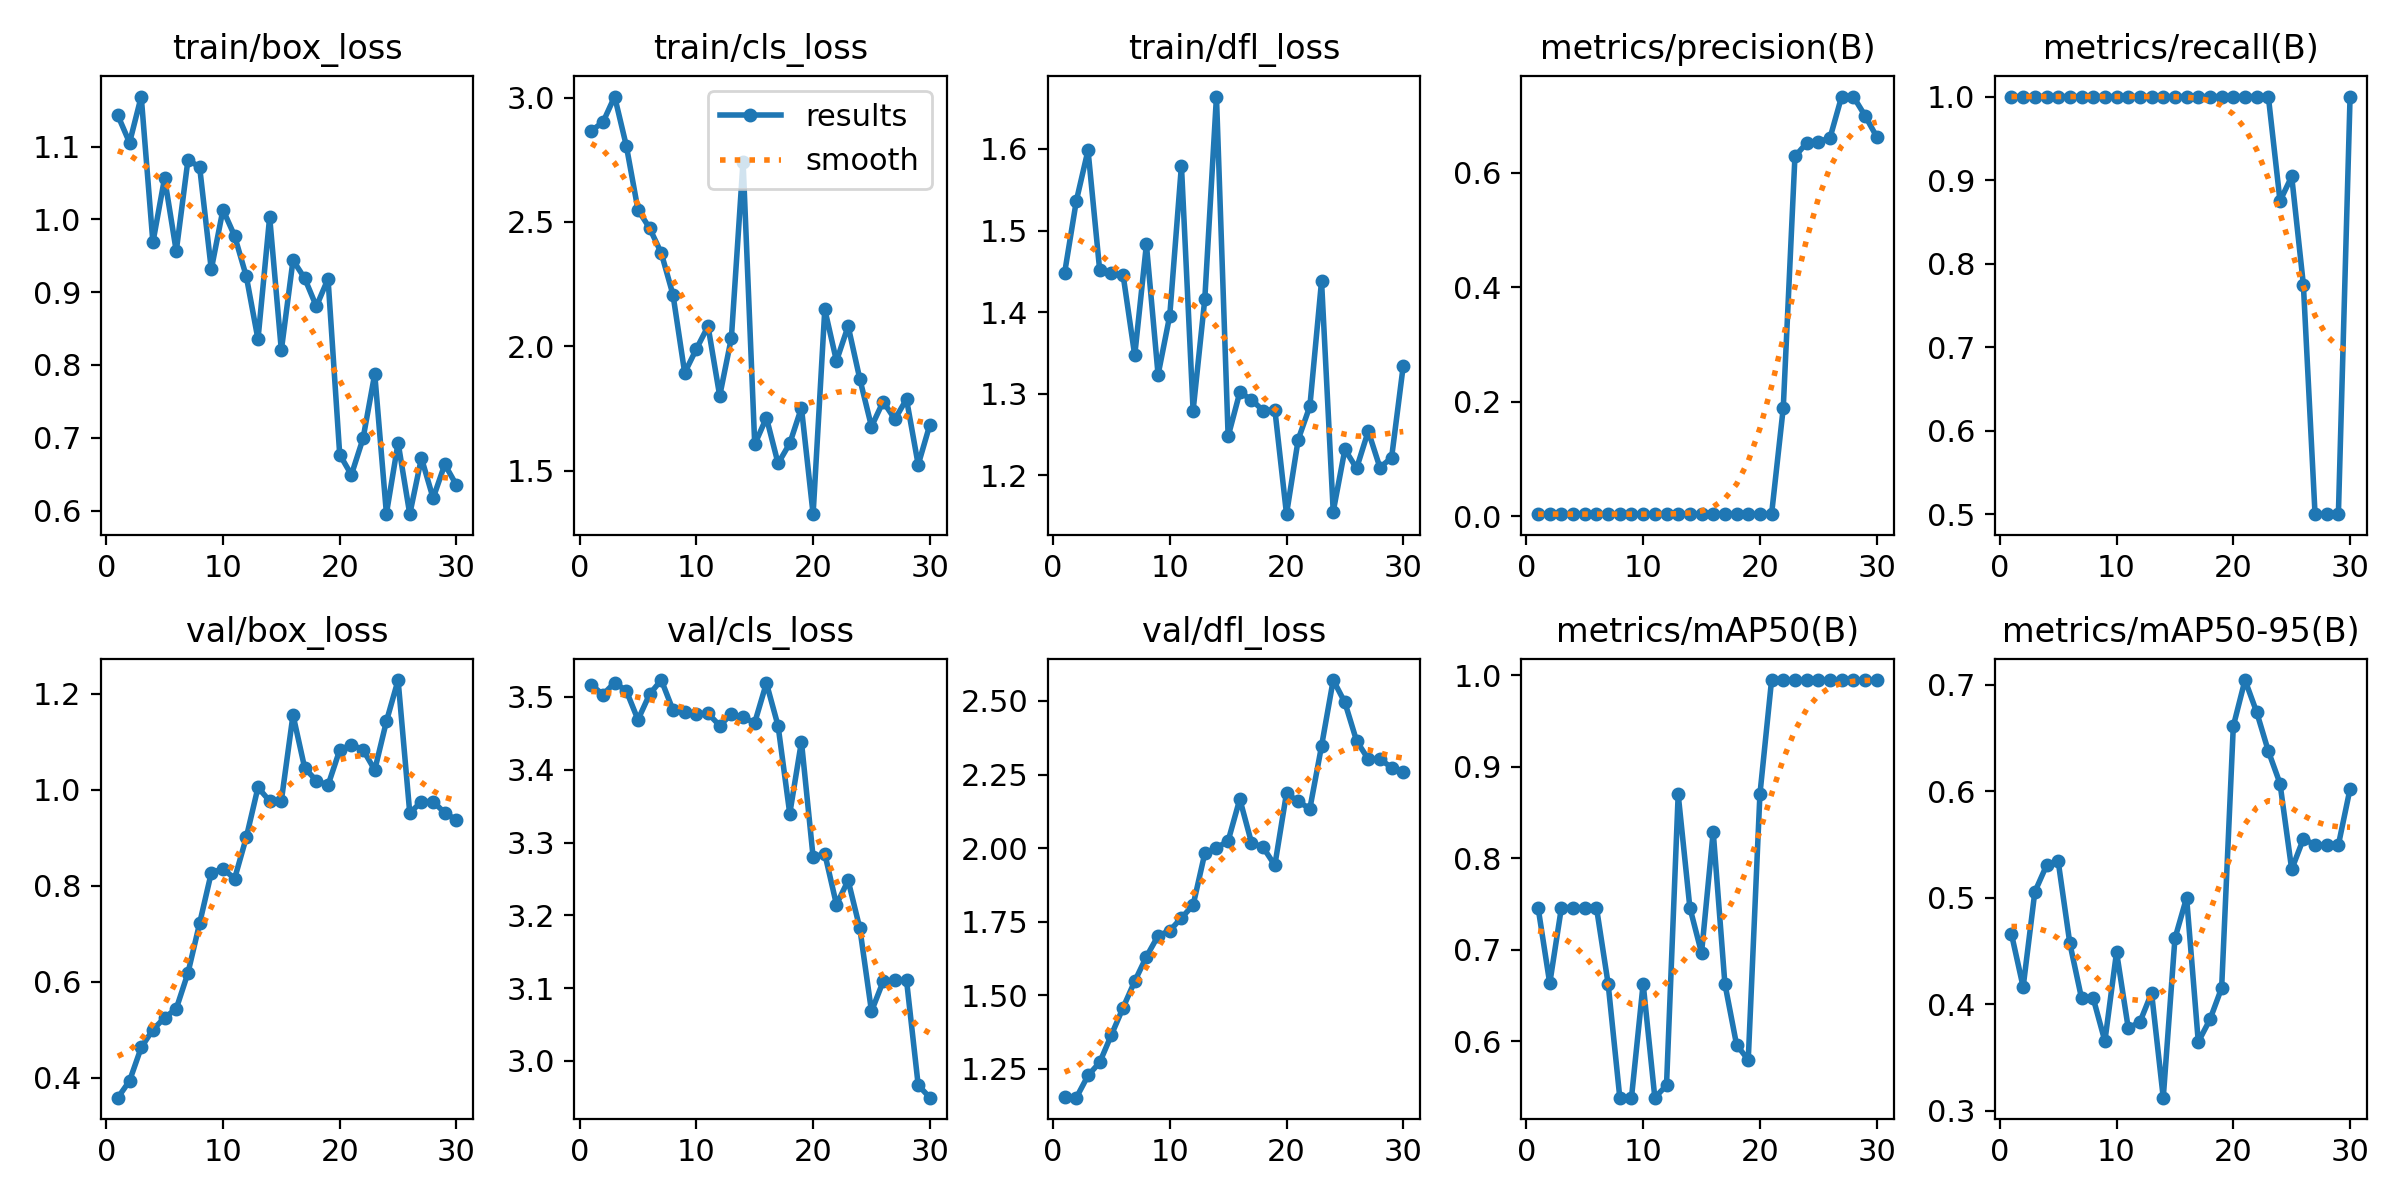

Source data for this figure (header and first rows):
epoch, time, train/box_loss, train/cls_loss, train/dfl_loss, metrics/precision(B), metrics/recall(B), metrics/mAP50(B), metrics/mAP50-95(B), val/box_loss, val/cls_loss, val/dfl_loss, lr/pg0, lr/pg1, lr/pg2
1, 41.9, 1.143, 2.867, 1.448, 0.00329, 1, 0.7462, 0.466, 0.3584, 3.517, 1.155, 1.667e-05, 1.667e-05, 1.667e-05
2, 65.69, 1.105, 2.901, 1.537, 0.0033, 1, 0.6633, 0.4162, 0.3934, 3.503, 1.152, 4.83597e-05, 4.83597e-05, 4.83597e-05
3, 85.62, 1.169, 3.004, 1.599, 0.00338, 1, 0.7462, 0.5055, 0.463, 3.52, 1.227, 7.78489e-05, 7.78489e-05, 7.78489e-05
4, 105.3, 0.9684, 2.807, 1.451, 0.00345, 1, 0.7462, 0.5304, 0.5001, 3.509, 1.271, 0.0001051, 0.0001051, 0.0001051
5, 124.7, 1.057, 2.549, 1.448, 0.0036, 1, 0.7462, 0.5344, 0.5249, 3.469, 1.365, 0.0001302, 0.0001302, 0.0001302
6, 144.1, 0.9564, 2.475, 1.446, 0.00357, 1, 0.7462, 0.4572, 0.5438, 3.504, 1.457, 0.0001531, 0.0001531, 0.0001531
7, 162.8, 1.081, 2.374, 1.347, 0.00338, 1, 0.6629, 0.4057, 0.6181, 3.523, 1.548, 0.0001738, 0.0001738, 0.0001738
8, 184.8, 1.072, 2.207, 1.483, 0.00331, 1, 0.5383, 0.4057, 0.7215, 3.482, 1.631, 0.0001923, 0.0001923, 0.0001923
9, 208.8, 0.9313, 1.893, 1.323, 0.00329, 1, 0.5383, 0.3654, 0.8269, 3.479, 1.702, 0.0002086, 0.0002086, 0.0002086
10, 231.2, 1.013, 1.989, 1.396, 0.00328, 1, 0.6629, 0.4491, 0.8355, 3.477, 1.719, 0.0002227, 0.0002227, 0.0002227
11, 263, 0.9772, 2.081, 1.58, 0.00328, 1, 0.5383, 0.3777, 0.8148, 3.477, 1.763, 0.0002345, 0.0002345, 0.0002345
12, 283.9, 0.9217, 1.801, 1.279, 0.00331, 1, 0.5518, 0.3833, 0.9008, 3.461, 1.806, 0.0002442, 0.0002442, 0.0002442
13, 318.8, 0.8353, 2.034, 1.416, 0.00332, 1, 0.87, 0.4106, 1.005, 3.477, 1.982, 0.0002517, 0.0002517, 0.0002517
14, 356.5, 1.003, 2.743, 1.664, 0.00335, 1, 0.7462, 0.3123, 0.9765, 3.472, 2, 0.000257, 0.000257, 0.000257
15, 402, 0.8202, 1.606, 1.248, 0.00342, 1, 0.6965, 0.4618, 0.9769, 3.465, 2.024, 0.0002601, 0.0002601, 0.0002601
16, 443.6, 0.9439, 1.713, 1.302, 0.00345, 1, 0.8292, 0.5002, 1.156, 3.519, 2.167, 0.000261, 0.000261, 0.000261
17, 483.8, 0.9191, 1.529, 1.293, 0.00343, 1, 0.6629, 0.3646, 1.045, 3.46, 2.018, 0.0002597, 0.0002597, 0.0002597
18, 528.5, 0.8805, 1.61, 1.279, 0.00344, 1, 0.5962, 0.3857, 1.019, 3.34, 2.002, 0.0002561, 0.0002561, 0.0002561
19, 573.5, 0.9183, 1.753, 1.281, 0.00344, 1, 0.5796, 0.4153, 1.01, 3.439, 1.942, 0.0002504, 0.0002504, 0.0002504
20, 603.1, 0.677, 1.325, 1.152, 0.00345, 1, 0.87, 0.6613, 1.083, 3.28, 2.187, 0.0002425, 0.0002425, 0.0002425
21, 630.8, 0.6491, 2.149, 1.244, 0.00347, 1, 0.995, 0.7046, 1.094, 3.285, 2.158, 0.0002324, 0.0002324, 0.0002324
22, 656.7, 0.6991, 1.941, 1.285, 0.1893, 1, 0.995, 0.6745, 1.083, 3.215, 2.134, 0.0002201, 0.0002201, 0.0002201
23, 679, 0.7878, 2.081, 1.438, 0.6289, 1, 0.995, 0.6379, 1.041, 3.248, 2.347, 0.0002055, 0.0002055, 0.0002055
24, 701.9, 0.5958, 1.869, 1.156, 0.6524, 0.875, 0.995, 0.6074, 1.142, 3.182, 2.571, 0.0001888, 0.0001888, 0.0001888
25, 722.8, 0.6933, 1.677, 1.232, 0.6546, 0.9043, 0.995, 0.5267, 1.229, 3.068, 2.495, 0.0001699, 0.0001699, 0.0001699
26, 743.2, 0.5951, 1.778, 1.209, 0.6611, 0.7749, 0.995, 0.5554, 0.9513, 3.109, 2.365, 0.0001488, 0.0001488, 0.0001488
27, 763.7, 0.6722, 1.707, 1.254, 0.7337, 0.5, 0.995, 0.5497, 0.9753, 3.111, 2.302, 0.0001255, 0.0001255, 0.0001255
28, 786.1, 0.617, 1.787, 1.21, 0.7337, 0.5, 0.995, 0.5497, 0.9753, 3.111, 2.302, 9.99366e-05, 9.99366e-05, 9.99366e-05
29, 808.6, 0.6635, 1.524, 1.222, 0.7004, 0.5, 0.995, 0.5497, 0.9519, 2.967, 2.274, 7.22144e-05, 7.22144e-05, 7.22144e-05
30, 833.5, 0.6348, 1.685, 1.334, 0.6634, 1, 0.995, 0.6025, 0.937, 2.95, 2.258, 4.22918e-05, 4.22918e-05, 4.22918e-05
